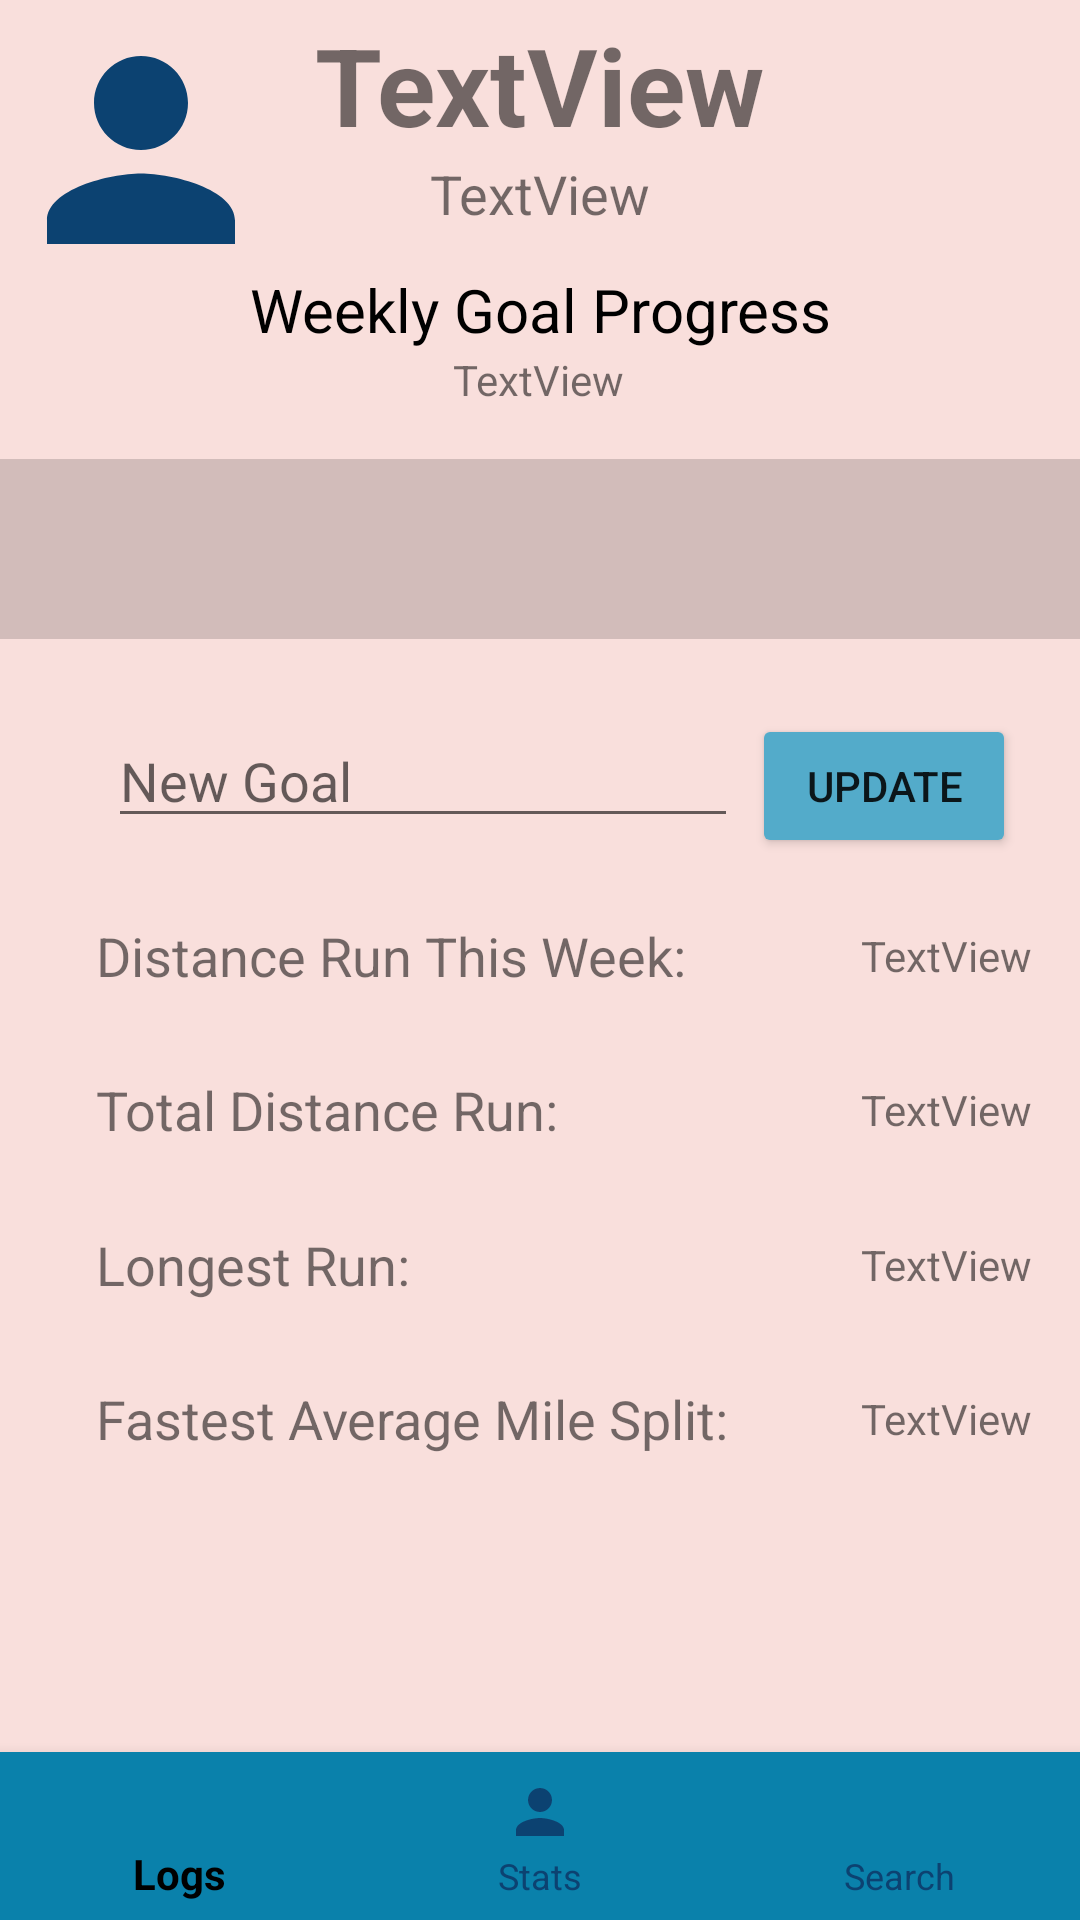

Write the Android layout XML for this screen, with the resource values it uses.
<!-- AndroidManifest.xml: application theme AppTheme -->
<!-- res/layout/fragment_stats.xml -->
<?xml version="1.0" encoding="utf-8"?>
<androidx.constraintlayout.widget.ConstraintLayout xmlns:android="http://schemas.android.com/apk/res/android"
    xmlns:app="http://schemas.android.com/apk/res-auto"
    xmlns:tools="http://schemas.android.com/tools"
    android:layout_width="match_parent"
    android:layout_height="match_parent"
    android:background="@color/colorWhite"
    tools:context=".StatsFragment">


    <ProgressBar
        android:id="@+id/progressBar3"
        style="?android:attr/progressBarStyleHorizontal"
        android:layout_width="385dp"
        android:layout_height="94dp"
        android:layout_marginTop="136dp"

        android:progressTint="@color/colorLightBlue"
        android:scaleY="15"
        app:layout_constraintEnd_toEndOf="parent"
        app:layout_constraintStart_toStartOf="parent"
        app:layout_constraintTop_toTopOf="parent" />

    <Button
        android:id="@+id/stats_button_update"
        android:layout_width="wrap_content"
        android:layout_height="wrap_content"
        android:layout_marginTop="8dp"
        android:layout_marginEnd="16dp"
        android:backgroundTint="#53ABCA"
        android:text="@string/update_goal"
        app:layout_constraintEnd_toEndOf="parent"
        app:layout_constraintHorizontal_bias="0.475"
        app:layout_constraintStart_toEndOf="@+id/stats_editText_goal"
        app:layout_constraintTop_toBottomOf="@+id/progressBar3" />

    <EditText
        android:id="@+id/stats_editText_goal"
        android:layout_width="wrap_content"
        android:layout_height="wrap_content"
        android:layout_marginStart="36dp"
        android:layout_marginTop="8dp"
        android:ems="10"
        android:hint="@string/new_goal"
        android:inputType="number"
        app:layout_constraintStart_toStartOf="parent"
        app:layout_constraintTop_toBottomOf="@+id/progressBar3" />

    <TextView
        android:id="@+id/stats_textView_progressNum"
        android:layout_width="wrap_content"
        android:layout_height="wrap_content"
        android:text="TextView"
        app:layout_constraintBottom_toTopOf="@+id/progressBar3"
        app:layout_constraintEnd_toEndOf="parent"
        app:layout_constraintHorizontal_bias="0.498"
        app:layout_constraintStart_toStartOf="parent"
        app:layout_constraintTop_toBottomOf="@+id/stats_textView_progress"
        app:layout_constraintVertical_bias="1.0" />

    <TextView
        android:id="@+id/stats_textView_progress"
        android:layout_width="wrap_content"
        android:layout_height="wrap_content"
        android:layout_marginBottom="8dp"
        android:fontFamily="sans-serif"
        android:text="@string/progress"
        android:textColor="@color/colorBlack"
        android:textSize="20sp"
        app:layout_constraintBottom_toTopOf="@+id/progressBar3"
        app:layout_constraintEnd_toEndOf="parent"
        app:layout_constraintStart_toStartOf="parent"
        app:layout_constraintTop_toBottomOf="@+id/stats_textView_username"
        app:layout_constraintVertical_bias="0.541" />

    <TextView
        android:id="@+id/stats_textView_name"
        android:layout_width="wrap_content"
        android:layout_height="wrap_content"
        android:layout_marginTop="4dp"
        android:text="TextView"
        android:textSize="36sp"
        android:textStyle="bold"
        app:layout_constraintEnd_toEndOf="parent"
        app:layout_constraintStart_toStartOf="parent"
        app:layout_constraintTop_toTopOf="parent" />

    <TextView
        android:id="@+id/stats_textView_username"
        android:layout_width="wrap_content"
        android:layout_height="wrap_content"
        android:text="TextView"
        android:textSize="18sp"
        app:layout_constraintEnd_toEndOf="parent"
        app:layout_constraintStart_toStartOf="parent"
        app:layout_constraintTop_toBottomOf="@+id/stats_textView_name" />

    <ImageView
        android:id="@+id/imageView"
        android:layout_width="94dp"
        android:layout_height="100dp"
        android:src="@drawable/ic_baseline_person_24"
        app:layout_constraintStart_toStartOf="parent"
        app:layout_constraintTop_toTopOf="parent" />

    <TextView
        android:id="@+id/stats_textView_weekly"
        android:layout_width="wrap_content"
        android:layout_height="wrap_content"
        android:layout_marginStart="32dp"
        android:text="@string/weekly"
        android:textSize="18sp"
        app:layout_constraintBottom_toTopOf="@+id/stats_textView_total"
        app:layout_constraintStart_toStartOf="parent"
        app:layout_constraintTop_toBottomOf="@+id/stats_editText_goal" />

    <TextView
        android:id="@+id/stats_textView_fastest"
        android:layout_width="wrap_content"
        android:layout_height="wrap_content"
        android:layout_marginStart="32dp"
        android:layout_marginBottom="128dp"
        android:text="@string/fastest"
        android:textSize="18sp"
        app:layout_constraintBottom_toBottomOf="parent"
        app:layout_constraintStart_toStartOf="parent"
        app:layout_constraintTop_toBottomOf="@+id/stats_textView_longest" />

    <TextView
        android:id="@+id/stats_textView_longest"
        android:layout_width="wrap_content"
        android:layout_height="wrap_content"
        android:layout_marginStart="32dp"
        android:text="@string/longest"
        android:textSize="18sp"
        app:layout_constraintBottom_toTopOf="@+id/stats_textView_fastest"
        app:layout_constraintStart_toStartOf="parent"
        app:layout_constraintTop_toBottomOf="@+id/stats_textView_total" />

    <TextView
        android:id="@+id/stats_textView_total"
        android:layout_width="wrap_content"
        android:layout_height="wrap_content"
        android:layout_marginStart="32dp"
        android:text="@string/total"
        android:textSize="18sp"
        app:layout_constraintBottom_toTopOf="@+id/stats_textView_longest"
        app:layout_constraintStart_toStartOf="parent"
        app:layout_constraintTop_toBottomOf="@+id/stats_textView_weekly" />

    <TextView
        android:id="@+id/stats_textView_week"
        android:layout_width="wrap_content"
        android:layout_height="wrap_content"
        android:layout_marginEnd="16dp"
        android:text="TextView"
        app:layout_constraintBottom_toBottomOf="@+id/stats_textView_weekly"
        app:layout_constraintEnd_toEndOf="parent"
        app:layout_constraintTop_toTopOf="@+id/stats_textView_weekly" />

    <TextView
        android:id="@+id/stats_textView_allTime"
        android:layout_width="wrap_content"
        android:layout_height="wrap_content"
        android:layout_marginEnd="16dp"
        android:text="TextView"
        app:layout_constraintBottom_toBottomOf="@+id/stats_textView_total"
        app:layout_constraintEnd_toEndOf="parent"
        app:layout_constraintTop_toTopOf="@+id/stats_textView_total" />

    <TextView
        android:id="@+id/stats_textView_longestRun"
        android:layout_width="wrap_content"
        android:layout_height="wrap_content"
        android:layout_marginEnd="16dp"
        android:text="TextView"
        app:layout_constraintBottom_toBottomOf="@+id/stats_textView_longest"
        app:layout_constraintEnd_toEndOf="parent"
        app:layout_constraintTop_toTopOf="@+id/stats_textView_longest" />

    <TextView
        android:id="@+id/stats_textView_splitShortest"
        android:layout_width="wrap_content"
        android:layout_height="wrap_content"
        android:layout_marginEnd="16dp"
        android:text="TextView"
        app:layout_constraintBottom_toBottomOf="@+id/stats_textView_fastest"
        app:layout_constraintEnd_toEndOf="parent"
        app:layout_constraintTop_toTopOf="@+id/stats_textView_fastest" />

    <com.google.android.material.bottomnavigation.BottomNavigationView
        android:id="@+id/bottom_navigation"
        android:layout_width="match_parent"
        android:layout_height="wrap_content"
        android:layout_alignParentBottom="true"
        android:background="@color/colorLightBlue"
        app:itemIconTint="@drawable/bottom_navigation_selector"
        app:itemTextColor="@drawable/bottom_navigation_selector"
        app:layout_constraintBottom_toBottomOf="parent"
        app:layout_constraintEnd_toEndOf="parent"
        app:layout_constraintStart_toStartOf="parent"
        app:menu="@menu/menu_bottom_navigation"

        />

</androidx.constraintlayout.widget.ConstraintLayout>
<!-- resources referenced by this layout -->
<resources>
  <color name="colorBlack">#000000</color>
  <color name="colorLightBlue">#0a81ab</color>
  <color name="colorWhite">#f9dfdc</color>
  <!-- drawable bottom_navigation_selector (drawable) -->
  <?xml version="1.0" encoding="utf-8"?>
  <selector xmlns:android="http://schemas.android.com/apk/res/android">
      <item android:state_checked="true" android:color="@color/colorBlack" />
      <item android:color="@color/colorDarkBlue"  />
  </selector>
  <!-- drawable ic_baseline_person_24 (drawable) -->
  <vector android:height="24dp" android:tint="#0C4271"
      android:viewportHeight="24" android:viewportWidth="24"
      android:width="24dp" xmlns:android="http://schemas.android.com/apk/res/android">
      <path android:fillColor="@android:color/white" android:pathData="M12,12c2.21,0 4,-1.79 4,-4s-1.79,-4 -4,-4 -4,1.79 -4,4 1.79,4 4,4zM12,14c-2.67,0 -8,1.34 -8,4v2h16v-2c0,-2.66 -5.33,-4 -8,-4z"/>
  </vector>
  <string name="fastest">Fastest Average Mile Split: </string>
  <string name="longest">Longest Run: </string>
  <string name="new_goal">New Goal</string>
  <string name="progress">Weekly Goal Progress</string>
  <string name="total">Total Distance Run: </string>
  <string name="update_goal">Update</string>
  <string name="weekly">Distance Run This Week: </string>
  <style name="AppTheme" parent="Theme.AppCompat.Light.NoActionBar">
          
          <item name="colorPrimary">@color/colorLightBlue</item>
          <item name="colorPrimaryDark">@color/colorDarkBlue</item>
          <item name="colorAccent">@color/colorBlack</item>
      </style>
  <color name="colorDarkBlue">#0c4271</color>
</resources>
